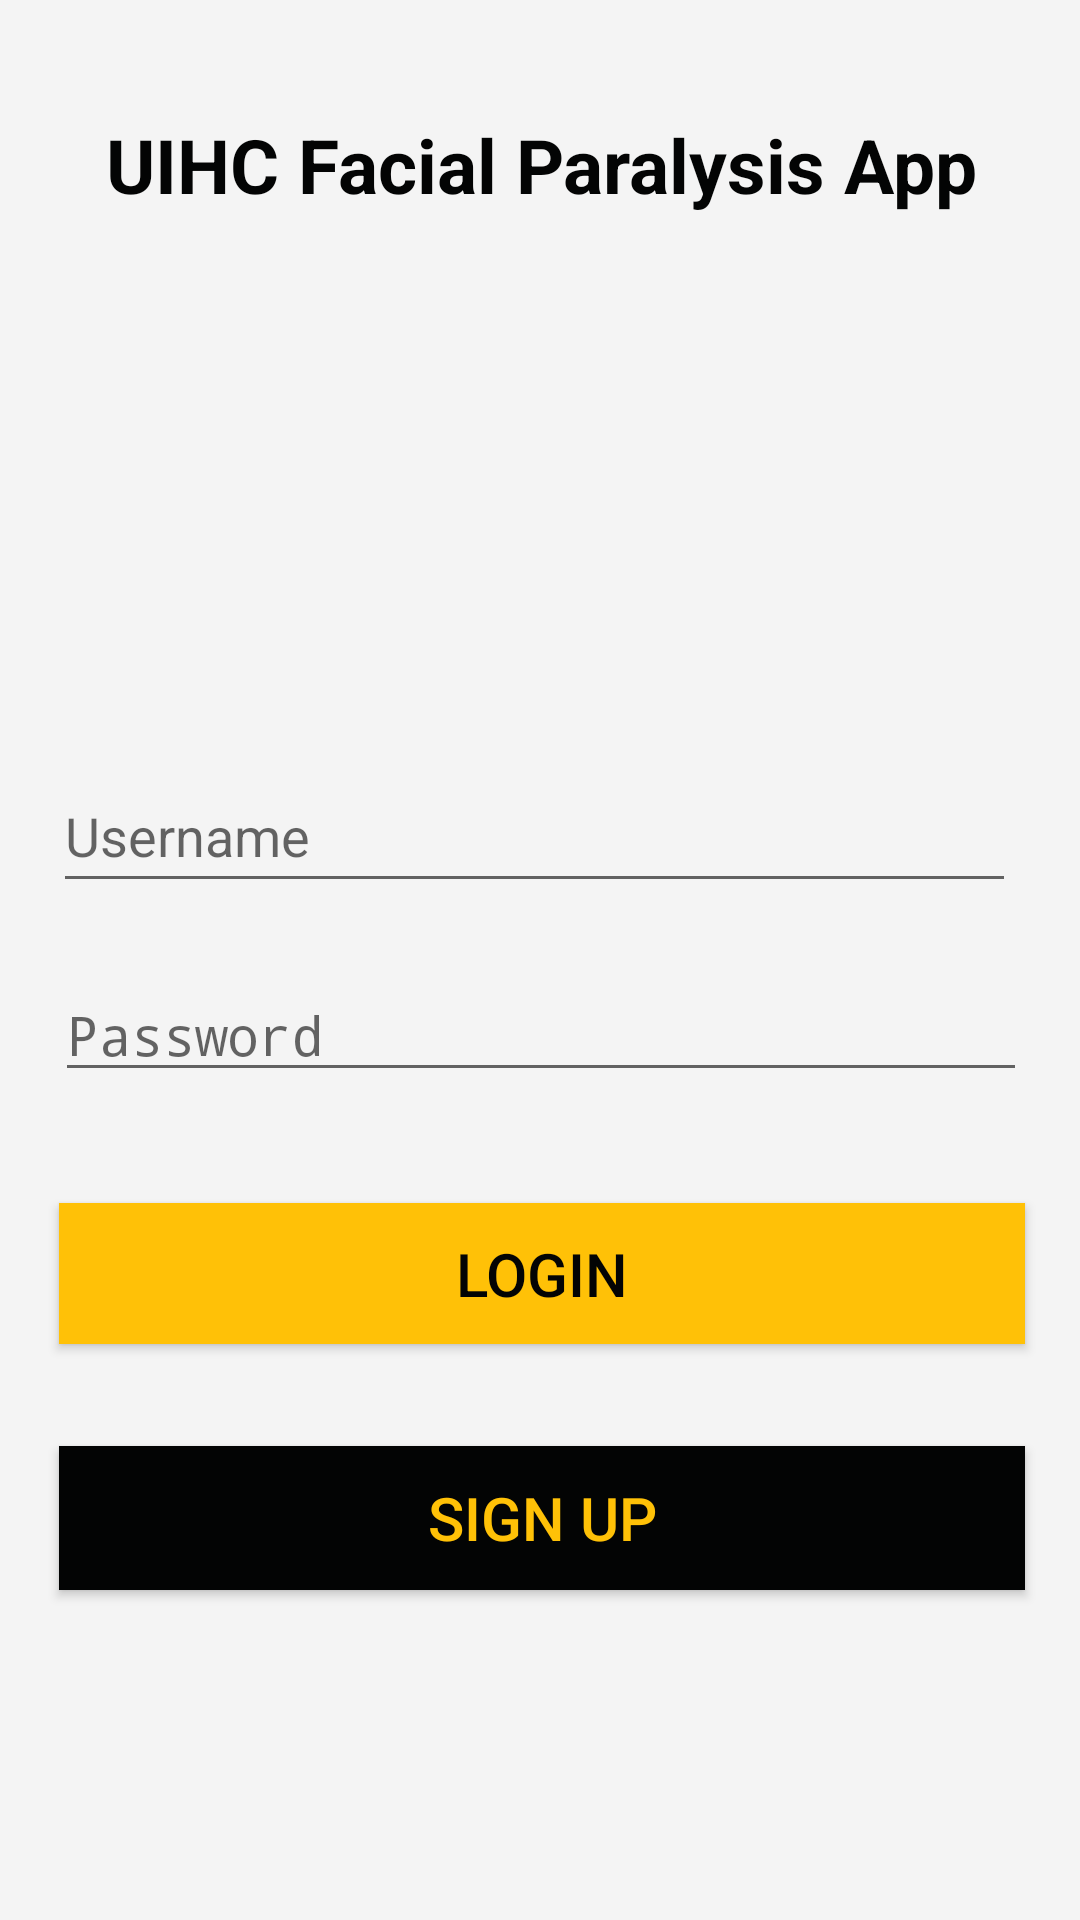

Here is an Android app screen rendered from its layout file. Give the layout XML and the strings, colors and styles it references.
<!-- AndroidManifest.xml: activity theme Hawkeye -->
<!-- res/layout/activity_main.xml -->
<?xml version="1.0" encoding="utf-8"?>
<android.support.constraint.ConstraintLayout xmlns:android="http://schemas.android.com/apk/res/android"
    xmlns:app="http://schemas.android.com/apk/res-auto"
    xmlns:tools="http://schemas.android.com/tools"
    android:layout_width="match_parent"
    android:layout_height="match_parent"
    tools:context=".MainActivity">

    <Button
        android:id="@+id/sign_up"
        android:layout_width="322dp"
        android:layout_height="wrap_content"
        android:layout_marginStart="32dp"
        android:layout_marginTop="12dp"
        android:layout_marginEnd="32dp"
        android:layout_marginBottom="104dp"
        android:background="@color/colorPrimaryDark"
        android:text="SIGN UP"
        android:textColor="@color/colorAccent"
        android:textSize="20sp"
        app:layout_constraintBottom_toBottomOf="parent"
        app:layout_constraintEnd_toEndOf="parent"
        app:layout_constraintHorizontal_bias="0.48"
        app:layout_constraintStart_toStartOf="parent"
        app:layout_constraintTop_toBottomOf="@+id/login_button" />

    <Button
        android:id="@+id/login_button"
        android:layout_width="322dp"
        android:layout_height="47dp"
        android:layout_marginStart="32dp"
        android:layout_marginTop="16dp"
        android:layout_marginEnd="32dp"
        android:layout_marginBottom="16dp"
        android:background="@color/colorAccent"
        android:text="LOGIN"
        android:textColor="@color/colorPrimaryDark"
        android:textSize="20sp"
        app:layout_constraintBottom_toTopOf="@+id/sign_up"
        app:layout_constraintEnd_toEndOf="parent"
        app:layout_constraintHorizontal_bias="0.48"
        app:layout_constraintStart_toStartOf="parent"
        app:layout_constraintTop_toBottomOf="@+id/password_input" />

    <TextView
        android:id="@+id/TestHello"
        android:layout_width="383dp"
        android:layout_height="38dp"
        android:layout_marginLeft="8dp"
        android:layout_marginTop="32dp"
        android:layout_marginRight="8dp"
        android:layout_marginBottom="34dp"
        android:lineSpacingExtra="12sp"
        android:text="@string/hello_world"
        android:textAlignment="center"
        android:textAllCaps="false"
        android:textColor="@color/colorPrimaryDark"
        android:textSize="25sp"
        android:textStyle="bold"
        app:layout_constraintBottom_toTopOf="@+id/incorrect_inputs"
        app:layout_constraintLeft_toLeftOf="parent"
        app:layout_constraintRight_toRightOf="parent"
        app:layout_constraintTop_toTopOf="parent" />

    <EditText
        android:id="@+id/email_input"
        android:layout_width="321dp"
        android:layout_height="48dp"
        android:layout_marginStart="94dp"
        android:layout_marginTop="34dp"
        android:layout_marginEnd="104dp"
        android:layout_marginBottom="8dp"
        android:contentDescription="email"
        android:ems="10"
        android:hint="Username"
        android:inputType="textEmailAddress"
        app:layout_constraintBottom_toTopOf="@+id/password_input"
        app:layout_constraintEnd_toEndOf="parent"
        app:layout_constraintHorizontal_bias="0.481"
        app:layout_constraintStart_toStartOf="parent"
        app:layout_constraintTop_toBottomOf="@+id/incorrect_inputs" />

    <EditText
        android:id="@+id/password_input"
        android:layout_width="324dp"
        android:layout_height="wrap_content"
        android:layout_marginStart="94dp"
        android:layout_marginTop="8dp"
        android:layout_marginEnd="104dp"
        android:layout_marginBottom="15dp"
        android:ems="10"
        android:hint="Password"
        android:inputType="textPassword"
        app:layout_constraintBottom_toTopOf="@+id/login_button"
        app:layout_constraintEnd_toEndOf="parent"
        app:layout_constraintHorizontal_bias="0.468"
        app:layout_constraintStart_toStartOf="parent"
        app:layout_constraintTop_toBottomOf="@+id/email_input" />

    <TextView
        android:id="@+id/incorrect_inputs"
        android:layout_width="342dp"
        android:layout_height="35dp"
        android:layout_marginStart="93dp"
        android:layout_marginTop="28dp"
        android:layout_marginEnd="8dp"
        android:layout_marginBottom="34dp"
        android:textAlignment="center"
        app:layout_constraintBottom_toTopOf="@+id/email_input"
        app:layout_constraintEnd_toEndOf="parent"
        app:layout_constraintHorizontal_bias="1.0"
        app:layout_constraintStart_toStartOf="parent"
        app:layout_constraintTop_toBottomOf="@+id/TestHello"
        app:layout_constraintVertical_bias="0.083" />

</android.support.constraint.ConstraintLayout>
<!-- resources referenced by this layout -->
<resources>
  <color name="colorAccent">#ffc107</color>
  <color name="colorPrimaryDark">#030404</color>
  <string name="hello_world">UIHC Facial Paralysis App</string>
  <style name="Hawkeye" parent="AppTheme">
          <item name="android:colorBackground">@color/background_material_light</item>
      </style>
  <style name="AppTheme" parent="Base.Theme.AppCompat.Light.DarkActionBar">
          
          <item name="colorPrimary">@color/colorPrimary</item>
          <item name="colorPrimaryDark">@color/colorPrimaryDark</item>
          <item name="colorAccent">@color/colorAccent</item>
      </style>
  <color name="background_material_light">#f4f4f4</color>
  <color name="colorPrimary">#ffc107</color>
</resources>
